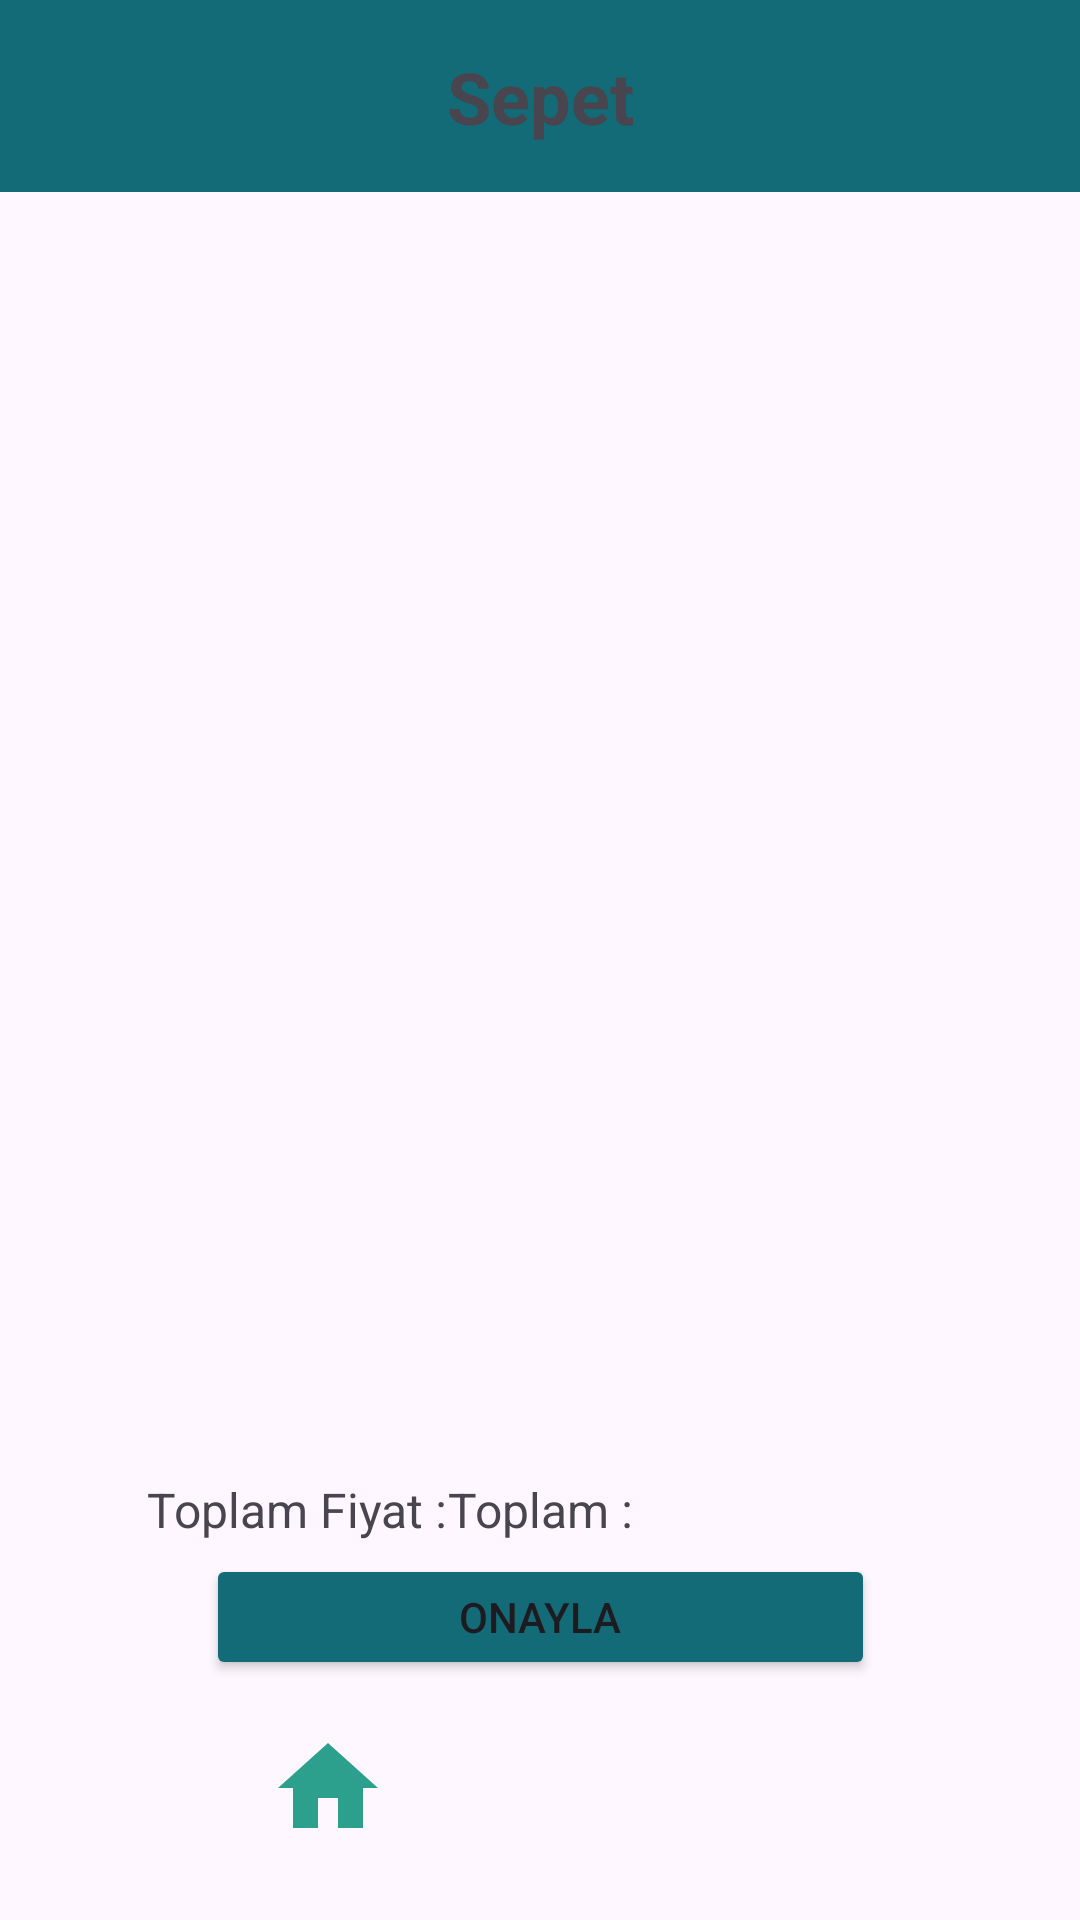

This screen was rendered from an Android layout file. Write that file and the resources it references.
<!-- AndroidManifest.xml: application theme Theme.BitirmeProjesiApp -->
<!-- res/layout/fragment_sepet.xml -->
<?xml version="1.0" encoding="utf-8"?>
<androidx.constraintlayout.widget.ConstraintLayout xmlns:android="http://schemas.android.com/apk/res/android"
    xmlns:app="http://schemas.android.com/apk/res-auto"
    xmlns:tools="http://schemas.android.com/tools"
    android:layout_width="match_parent"
    android:layout_height="match_parent"
    tools:context=".ui.fragment.SepetFragment">

    <TextView
        android:id="@+id/tvTotal"
        android:layout_width="wrap_content"
        android:layout_height="wrap_content"
        android:layout_marginEnd="64dp"
        android:textSize="20sp"
        android:textStyle="bold"
        app:layout_constraintEnd_toEndOf="parent"
        app:layout_constraintStart_toEndOf="@+id/textViewTotal"
        app:layout_constraintTop_toBottomOf="@+id/rvSepet" />

    <androidx.appcompat.widget.Toolbar
        android:id="@+id/toolbarSepet"
        android:layout_width="0dp"
        android:layout_height="wrap_content"
        android:background="#126B77"
        android:minHeight="?attr/actionBarSize"
        android:theme="?attr/actionBarTheme"
        app:layout_constraintEnd_toEndOf="parent"
        app:layout_constraintStart_toStartOf="parent"
        app:layout_constraintTop_toTopOf="parent" />

    <androidx.recyclerview.widget.RecyclerView
        android:id="@+id/rvSepet"
        android:layout_width="0dp"
        android:layout_height="0dp"
        app:layout_constraintBottom_toTopOf="@+id/textViewTotal"
        app:layout_constraintEnd_toEndOf="parent"
        app:layout_constraintStart_toStartOf="parent"
        app:layout_constraintTop_toBottomOf="@+id/ivBackk" />

    <TextView
        android:id="@+id/textViewTotal"
        android:layout_width="wrap_content"
        android:layout_height="wrap_content"
        android:layout_marginBottom="4dp"
        android:text="Toplam :"
        android:textSize="16sp"
        app:layout_constraintBottom_toTopOf="@+id/buttonOnayla"
        app:layout_constraintEnd_toEndOf="parent"
        app:layout_constraintHorizontal_bias="0.5"
        app:layout_constraintStart_toStartOf="parent" />

    <Button
        android:id="@+id/buttonOnayla"
        android:layout_width="223dp"
        android:layout_height="42dp"
        android:layout_marginBottom="16dp"
        android:backgroundTint="#126B77"
        android:text="Onayla"
        app:layout_constraintBottom_toTopOf="@+id/ivHome2"
        app:layout_constraintEnd_toEndOf="parent"
        app:layout_constraintHorizontal_bias="0.5"
        app:layout_constraintStart_toStartOf="parent" />

    <ImageView
        android:id="@+id/ivHome2"
        android:layout_width="50dp"
        android:layout_height="40dp"
        android:layout_marginBottom="24dp"
        android:src="@drawable/home"
        app:layout_constraintBottom_toBottomOf="parent"
        app:layout_constraintEnd_toStartOf="@+id/ivSepet2"
        app:layout_constraintHorizontal_bias="0.5"
        app:layout_constraintStart_toStartOf="parent" />

    <ImageView
        android:id="@+id/ivSepet2"
        android:layout_width="57dp"
        android:layout_height="44dp"
        android:layout_marginBottom="24dp"
        android:src="@drawable/sepett"
        app:layout_constraintBottom_toBottomOf="parent"
        app:layout_constraintEnd_toEndOf="parent"
        app:layout_constraintHorizontal_bias="0.5"
        app:layout_constraintStart_toEndOf="@+id/ivHome2" />

    <ImageView
        android:id="@+id/ivBackk"
        android:layout_width="41dp"
        android:layout_height="29dp"
        android:layout_marginStart="16dp"
        android:src="@drawable/button_background"
        app:layout_constraintBottom_toTopOf="@+id/rvSepet"
        app:layout_constraintStart_toStartOf="parent"
        app:layout_constraintTop_toBottomOf="@+id/toolbarSepet" />

    <TextView
        android:id="@+id/textView2"
        android:layout_width="wrap_content"
        android:layout_height="wrap_content"
        android:text="Toplam Fiyat :"
        android:textSize="16sp"
        app:layout_constraintBottom_toBottomOf="@+id/textViewTotal"
        app:layout_constraintEnd_toStartOf="@+id/textViewTotal"
        app:layout_constraintTop_toBottomOf="@+id/rvSepet"
        app:layout_constraintVertical_bias="1.0" />

    <TextView
        android:id="@+id/textView6"
        android:layout_width="wrap_content"
        android:layout_height="wrap_content"
        android:text="Sepet"
        android:textSize="24sp"
        android:textStyle="bold"
        app:layout_constraintBottom_toBottomOf="@+id/toolbarSepet"
        app:layout_constraintEnd_toEndOf="@+id/toolbarSepet"
        app:layout_constraintStart_toStartOf="parent"
        app:layout_constraintTop_toTopOf="@+id/toolbarSepet" />
</androidx.constraintlayout.widget.ConstraintLayout>
<!-- resources referenced by this layout -->
<resources>
  <!-- drawable home (drawable) -->
  <vector android:height="24dp" android:tint="#2CA08D"
      android:viewportHeight="24" android:viewportWidth="24"
      android:width="24dp" xmlns:android="http://schemas.android.com/apk/res/android">
      <path android:fillColor="@android:color/white" android:pathData="M10,20v-6h4v6h5v-8h3L12,3 2,12h3v8z"/>
  </vector>
  <style name="Theme.BitirmeProjesiApp" parent="Base.Theme.BitirmeProjesiApp" />
  <style name="Base.Theme.BitirmeProjesiApp" parent="Theme.Material3.DayNight.NoActionBar">
          
          
          <item name="android:statusBarColor">#126B77</item>
      </style>
</resources>
